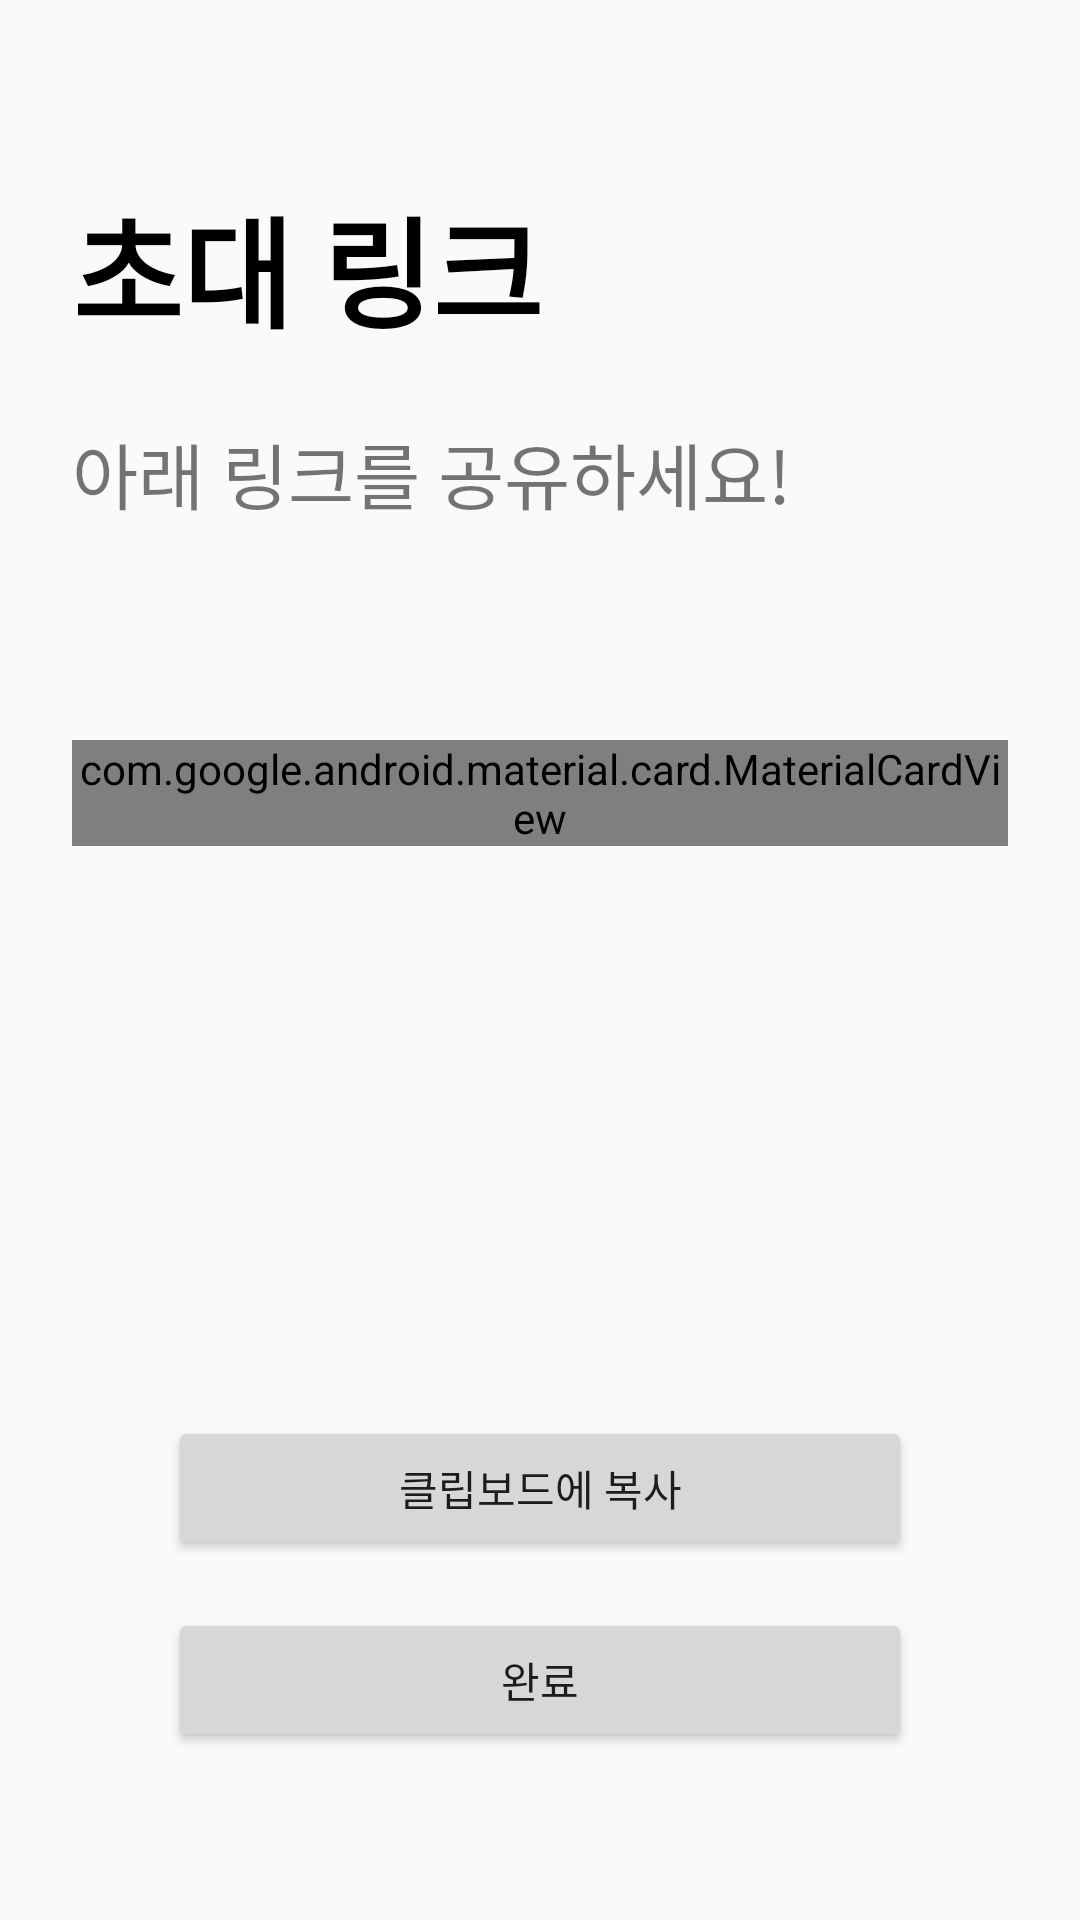

The Android layout XML behind this screen, and the referenced resources:
<!-- AndroidManifest.xml: application theme Theme.Gachiga -->
<!-- res/layout/activity_link_invite.xml -->
<?xml version="1.0" encoding="utf-8"?>
<androidx.constraintlayout.widget.ConstraintLayout xmlns:android="http://schemas.android.com/apk/res/android"
    xmlns:app="http://schemas.android.com/apk/res-auto"
    xmlns:tools="http://schemas.android.com/tools"
    android:id="@+id/main"
    android:layout_width="match_parent"
    android:layout_height="match_parent"
    android:padding="24dp"
    tools:context=".LinkInviteActivity">

    <TextView
        android:id="@+id/tv_role_title"
        android:layout_width="212dp"
        android:layout_height="64dp"
        android:layout_marginTop="36dp"
        android:text="초대 링크"
        android:textColor="@android:color/black"
        android:textSize="40sp"
        android:textStyle="bold"
        app:layout_constraintStart_toStartOf="parent"
        app:layout_constraintTop_toTopOf="parent" />

    <TextView
        android:id="@+id/tv_role_subtitle"
        android:layout_width="278dp"
        android:layout_height="60dp"
        android:layout_marginTop="16dp"
        android:text="아래 링크를 공유하세요!"
        android:textSize="24sp"
        app:layout_constraintStart_toStartOf="parent"
        app:layout_constraintTop_toBottomOf="@id/tv_role_title" />

    <com.google.android.material.card.MaterialCardView
        android:id="@+id/card_link_display"
        android:layout_width="0dp"
        android:layout_height="wrap_content"
        app:cardBackgroundColor="#F0F0F0"
        app:cardCornerRadius="8dp"
        app:cardElevation="0dp"
        app:layout_constraintTop_toTopOf="parent"
        app:layout_constraintBottom_toBottomOf="parent"
        app:layout_constraintStart_toStartOf="parent"
        app:layout_constraintEnd_toEndOf="parent"
        app:layout_constraintVertical_bias="0.4">

        <TextView
            android:id="@+id/tv_invite_link"
            android:layout_width="wrap_content"
            android:layout_height="wrap_content"
            android:padding="20dp"
            android:layout_gravity="center"
            android:text="https://gachi.ga/invite/a1b2c3d4"
            android:textColor="@android:color/black"
            android:textSize="16sp"
            android:textIsSelectable="true"/>
    </com.google.android.material.card.MaterialCardView>

    <Button
        android:id="@+id/btn_done"
        android:layout_width="0dp"
        android:layout_height="wrap_content"
        android:layout_marginStart="32dp"
        android:layout_marginEnd="32dp"
        android:layout_marginBottom="32dp"
        android:paddingTop="12dp"
        android:paddingBottom="12dp"
        android:text="완료"
        app:layout_constraintBottom_toBottomOf="parent"
        app:layout_constraintEnd_toEndOf="parent"
        app:layout_constraintStart_toStartOf="parent" />

    <Button
        android:id="@+id/btn_copy_clipboard"
        android:layout_width="0dp"
        android:layout_height="wrap_content"
        android:layout_marginStart="32dp"
        android:layout_marginEnd="32dp"
        android:layout_marginBottom="16dp"
        android:paddingTop="12dp"
        android:paddingBottom="12dp"
        android:text="클립보드에 복사"
        app:layout_constraintBottom_toTopOf="@id/btn_done"
        app:layout_constraintEnd_toEndOf="parent"
        app:layout_constraintStart_toStartOf="parent" />
</androidx.constraintlayout.widget.ConstraintLayout>
<!-- resources referenced by this layout -->
<resources>
  <style name="Theme.Gachiga" parent="android:Theme.Material.Light.NoActionBar" />
</resources>
